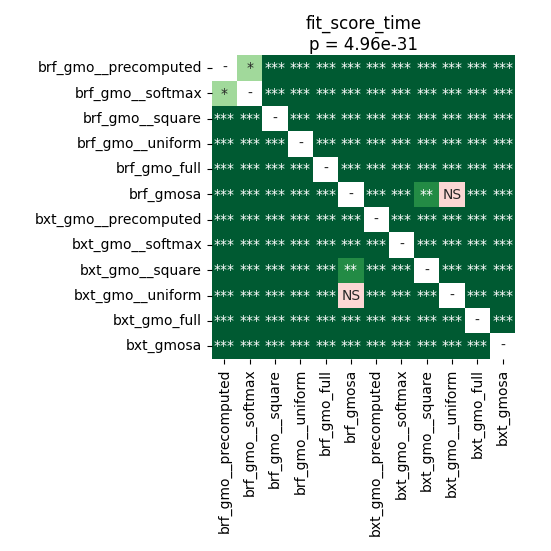

The table this chart was drawn from, first rows:
	brf_gmo__precomputed	brf_gmo__softmax	brf_gmo__square	brf_gmo__uniform	brf_gmo_full	brf_gmosa	bxt_gmo__precomputed	bxt_gmo__softmax	bxt_gmo__square	bxt_gmo__uniform	bxt_gmo_full	bxt_gmosa
brf_gmo__precomputed	1.0	0.03405	3.3019018954918036e-05	3.3019018954918036e-05	3.3019018954918036e-05	3.3019018954918036e-05	3.3019018954918036e-05	3.3019018954918036e-05	3.3019018954918036e-05	3.3019018954918036e-05	3.3019018954918036e-05	3.3019018954918036e-05
brf_gmo__softmax	0.03405	1.0	3.3019018954918036e-05	3.3019018954918036e-05	3.3019018954918036e-05	3.3019018954918036e-05	3.3019018954918036e-05	3.3019018954918036e-05	3.3019018954918036e-05	3.3019018954918036e-05	3.3019018954918036e-05	3.3019018954918036e-05
brf_gmo__square	3.3019018954918036e-05	3.3019018954918036e-05	1.0	3.3019018954918036e-05	3.3019018954918036e-05	3.3019018954918036e-05	3.3019018954918036e-05	3.3019018954918036e-05	3.3019018954918036e-05	3.3019018954918036e-05	3.3019018954918036e-05	3.3019018954918036e-05
brf_gmo__uniform	3.3019018954918036e-05	3.3019018954918036e-05	3.3019018954918036e-05	1.0	3.3019018954918036e-05	3.3019018954918036e-05	3.3019018954918036e-05	3.3019018954918036e-05	3.3019018954918036e-05	3.3019018954918036e-05	3.3019018954918036e-05	3.3019018954918036e-05
brf_gmo_full	3.3019018954918036e-05	3.3019018954918036e-05	3.3019018954918036e-05	3.3019018954918036e-05	1.0	3.3019018954918036e-05	3.3019018954918036e-05	3.3019018954918036e-05	3.3019018954918036e-05	3.3019018954918036e-05	3.3019018954918036e-05	3.3019018954918036e-05
brf_gmosa	3.3019018954918036e-05	3.3019018954918036e-05	3.3019018954918036e-05	3.3019018954918036e-05	3.3019018954918036e-05	1.0	0.0003197	0.0003197	0.007868	0.1297	3.3019018954918036e-05	3.3019018954918036e-05
bxt_gmo__precomputed	3.3019018954918036e-05	3.3019018954918036e-05	3.3019018954918036e-05	3.3019018954918036e-05	3.3019018954918036e-05	0.0003197	1.0	3.3019018954918036e-05	3.3019018954918036e-05	3.3019018954918036e-05	3.3019018954918036e-05	3.3019018954918036e-05
bxt_gmo__softmax	3.3019018954918036e-05	3.3019018954918036e-05	3.3019018954918036e-05	3.3019018954918036e-05	3.3019018954918036e-05	0.0003197	3.3019018954918036e-05	1.0	3.3019018954918036e-05	3.3019018954918036e-05	3.3019018954918036e-05	3.3019018954918036e-05
bxt_gmo__square	3.3019018954918036e-05	3.3019018954918036e-05	3.3019018954918036e-05	3.3019018954918036e-05	3.3019018954918036e-05	0.007868	3.3019018954918036e-05	3.3019018954918036e-05	1.0	3.3019018954918036e-05	3.3019018954918036e-05	3.3019018954918036e-05
bxt_gmo__uniform	3.3019018954918036e-05	3.3019018954918036e-05	3.3019018954918036e-05	3.3019018954918036e-05	3.3019018954918036e-05	0.1297	3.3019018954918036e-05	3.3019018954918036e-05	3.3019018954918036e-05	1.0	3.3019018954918036e-05	3.3019018954918036e-05
bxt_gmo_full	3.3019018954918036e-05	3.3019018954918036e-05	3.3019018954918036e-05	3.3019018954918036e-05	3.3019018954918036e-05	3.3019018954918036e-05	3.3019018954918036e-05	3.3019018954918036e-05	3.3019018954918036e-05	3.3019018954918036e-05	1.0	3.3019018954918036e-05
bxt_gmosa	3.3019018954918036e-05	3.3019018954918036e-05	3.3019018954918036e-05	3.3019018954918036e-05	3.3019018954918036e-05	3.3019018954918036e-05	3.3019018954918036e-05	3.3019018954918036e-05	3.3019018954918036e-05	3.3019018954918036e-05	3.3019018954918036e-05	1.0
